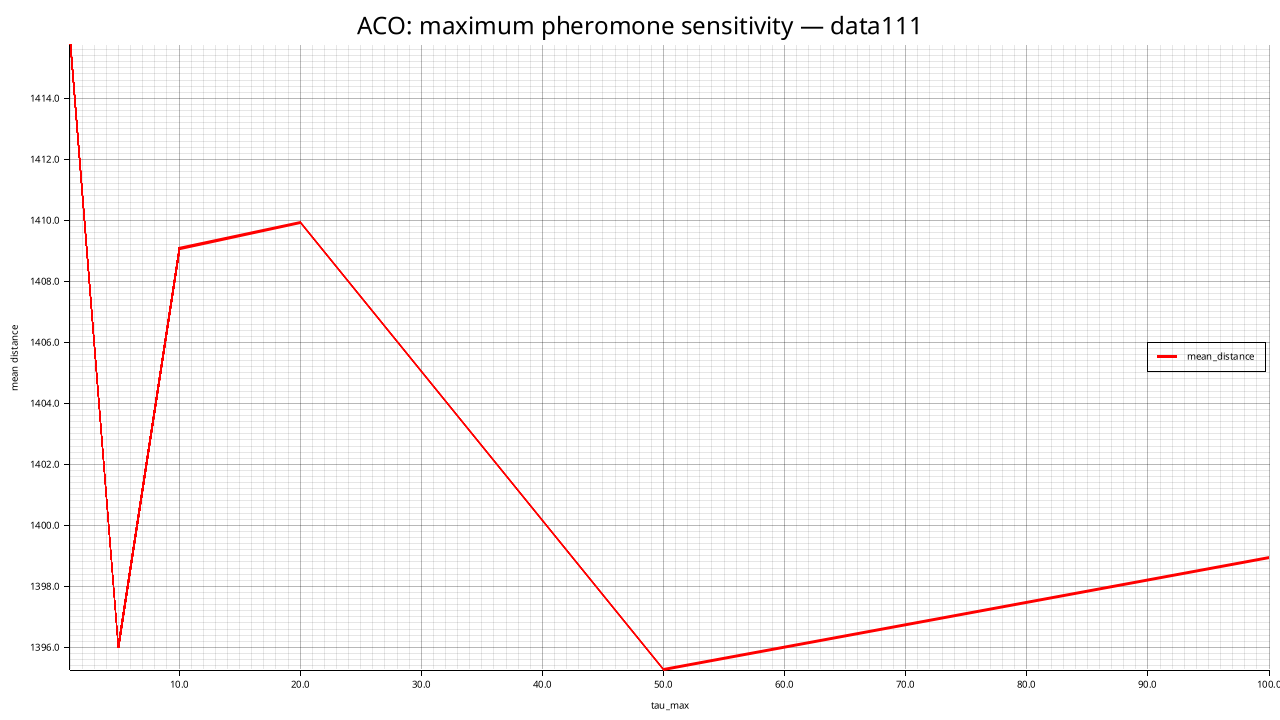

The table this chart was drawn from, first rows:
tau_max, mean_distance, std_distance, feasible_rate, mean_elapsed_ms
1, 1416, 20.1, 0.000, 19447
5, 1396, 29.81, 0.000, 19471
10, 1409, 20.23, 0.000, 18242
20, 1410, 20.84, 0.000, 12452
50, 1395, 16.69, 0.000, 12345
100, 1399, 22.5, 0.000, 12365
